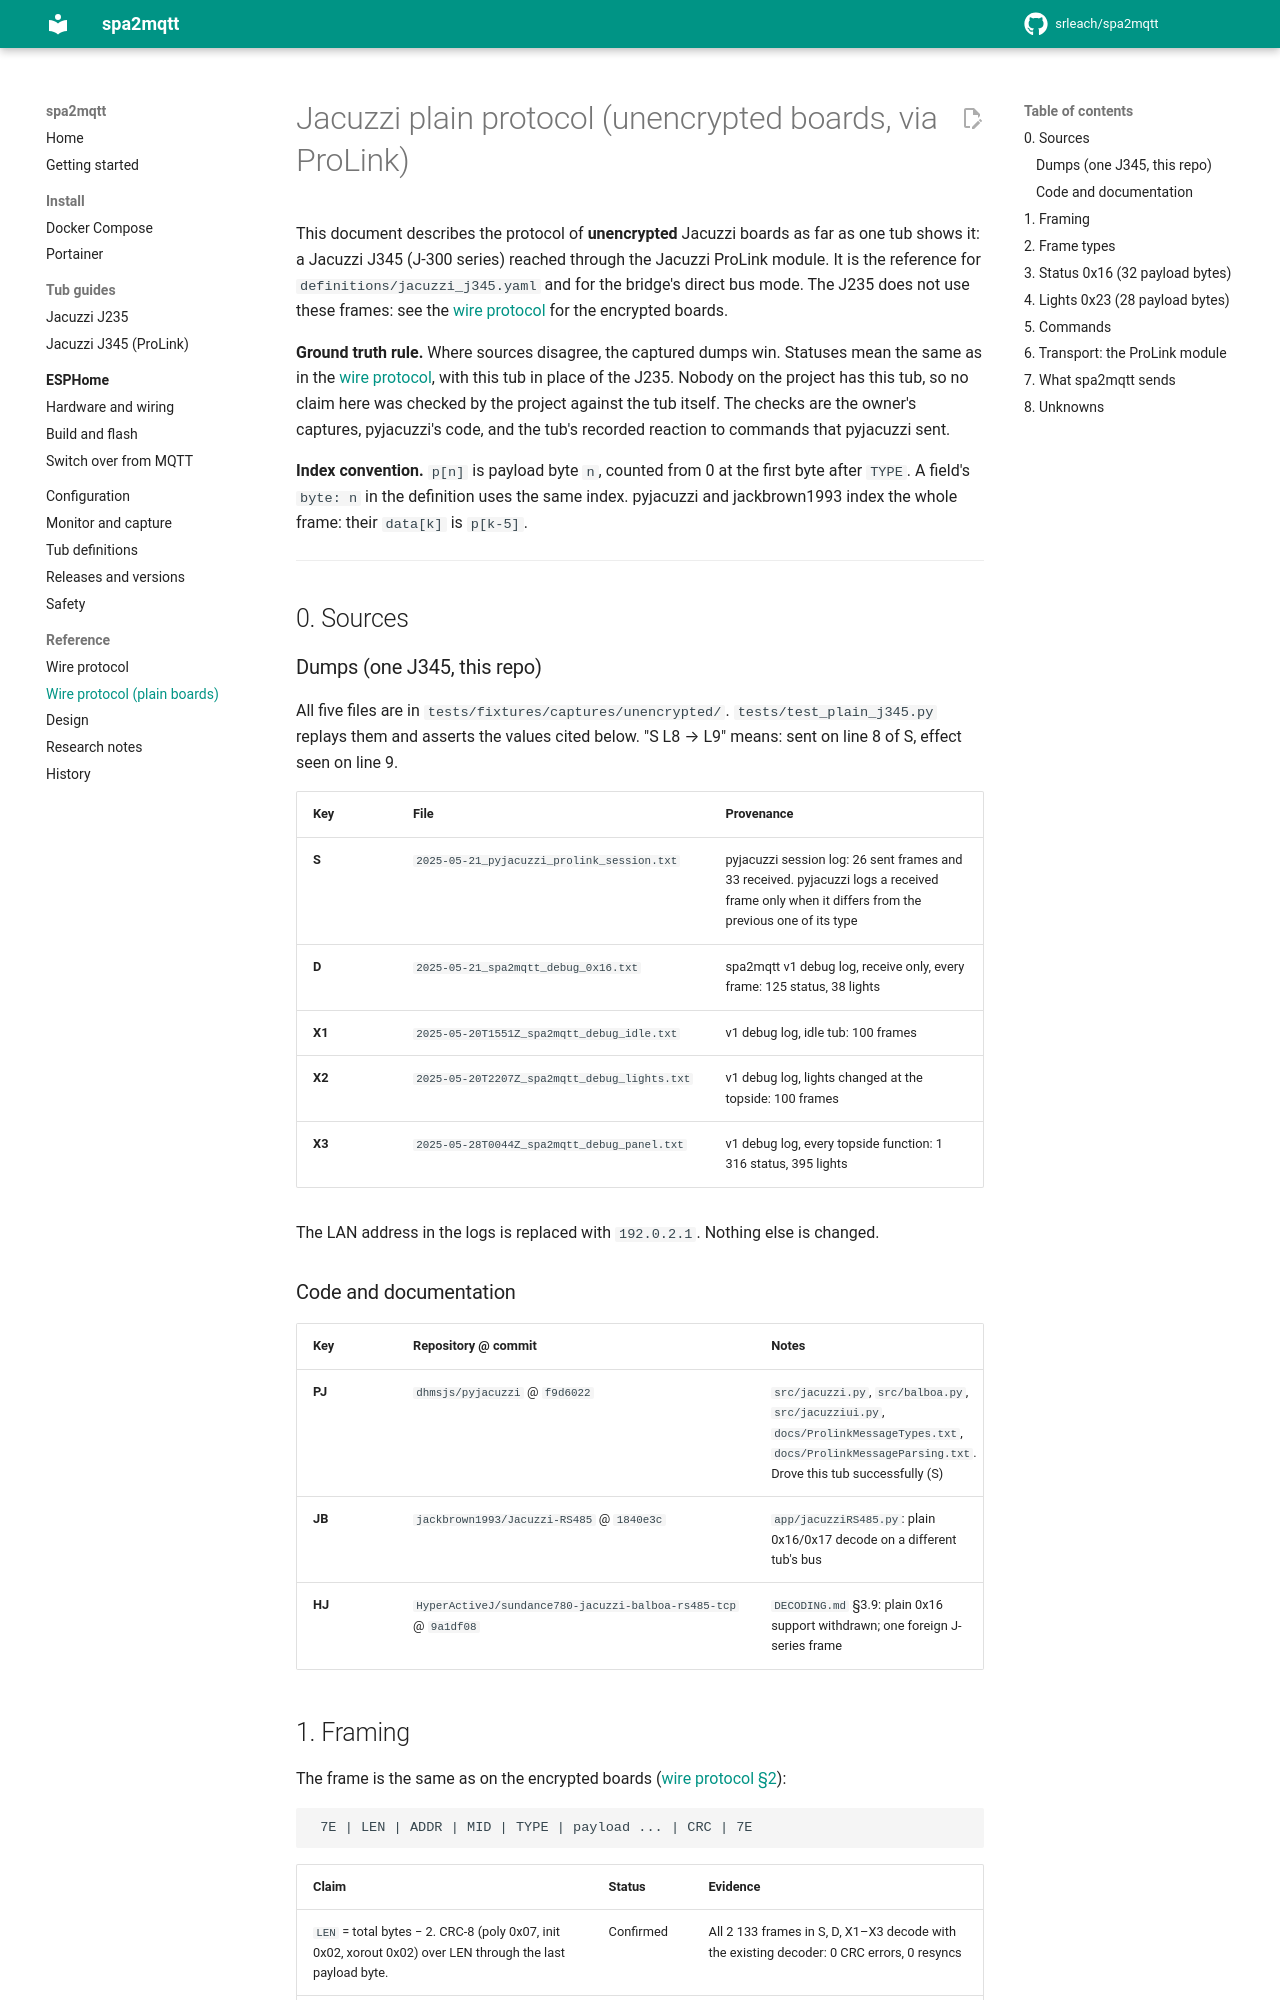

repository: srleach/spa2mqtt · page: protocol-plain/index.html · generator: mkdocs

# Jacuzzi plain protocol (unencrypted boards, via ProLink)

This document describes the protocol of **unencrypted** Jacuzzi boards as far as one tub
shows it: a Jacuzzi J345 (J-300 series) reached through the Jacuzzi ProLink module. It is
the reference for `definitions/jacuzzi_j345.yaml` and for the bridge's direct bus mode. The
J235 does not use these frames: see the [wire protocol](protocol.md) for the encrypted
boards.

**Ground truth rule.** Where sources disagree, the captured dumps win. Statuses mean the
same as in the [wire protocol](protocol.md), with this tub in place of the J235. Nobody on
the project has this tub, so no claim here was checked by the project against the tub
itself. The checks are the owner's captures, pyjacuzzi's code, and the tub's recorded
reaction to commands that pyjacuzzi sent.

**Index convention.** `p[n]` is payload byte `n`, counted from 0 at the first byte after
`TYPE`. A field's `byte: n` in the definition uses the same index. pyjacuzzi and
jackbrown1993 index the whole frame: their `data[k]` is `p[k-5]`.

---

## 0. Sources

### Dumps (one J345, this repo)

All five files are in `tests/fixtures/captures/unencrypted/`. `tests/test_plain_j345.py`
replays them and asserts the values cited below. "S L8 → L9" means: sent on line 8 of S,
effect seen on line 9.

| Key | File | Provenance |
|---|---|---|
| **S** | `2025-05-21_pyjacuzzi_prolink_session.txt` | pyjacuzzi session log: 26 sent frames and 33 received. pyjacuzzi logs a received frame only when it differs from the previous one of its type |
| **D** | `2025-05-21_spa2mqtt_debug_0x16.txt` | spa2mqtt v1 debug log, receive only, every frame: 125 status, 38 lights |
| **X1** | `2025-05-20T1551Z_spa2mqtt_debug_idle.txt` | v1 debug log, idle tub: 100 frames |
| **X2** | `2025-05-20T2207Z_spa2mqtt_debug_lights.txt` | v1 debug log, lights changed at the topside: 100 frames |
| **X3** | `2025-05-28T0044Z_spa2mqtt_debug_panel.txt` | v1 debug log, every topside function: 1 316 status, 395 lights |

The LAN address in the logs is replaced with `192.0.2.1`. Nothing else is changed.

### Code and documentation

| Key | Repository @ commit | Notes |
|---|---|---|
| **PJ** | `dhmsjs/pyjacuzzi` @ `f9d6022` | `src/jacuzzi.py`, `src/balboa.py`, `src/jacuzziui.py`, `docs/ProlinkMessageTypes.txt`, `docs/ProlinkMessageParsing.txt`. Drove this tub successfully (S) |
| **JB** | `jackbrown1993/Jacuzzi-RS485` @ `1840e3c` | `app/jacuzziRS485.py`: plain 0x16/0x17 decode on a different tub's bus |
| **HJ** | `HyperActiveJ/sundance780-jacuzzi-balboa-rs485-tcp` @ `9a1df08` | `DECODING.md` §3.9: plain 0x16 support withdrawn; one foreign J-series frame |
